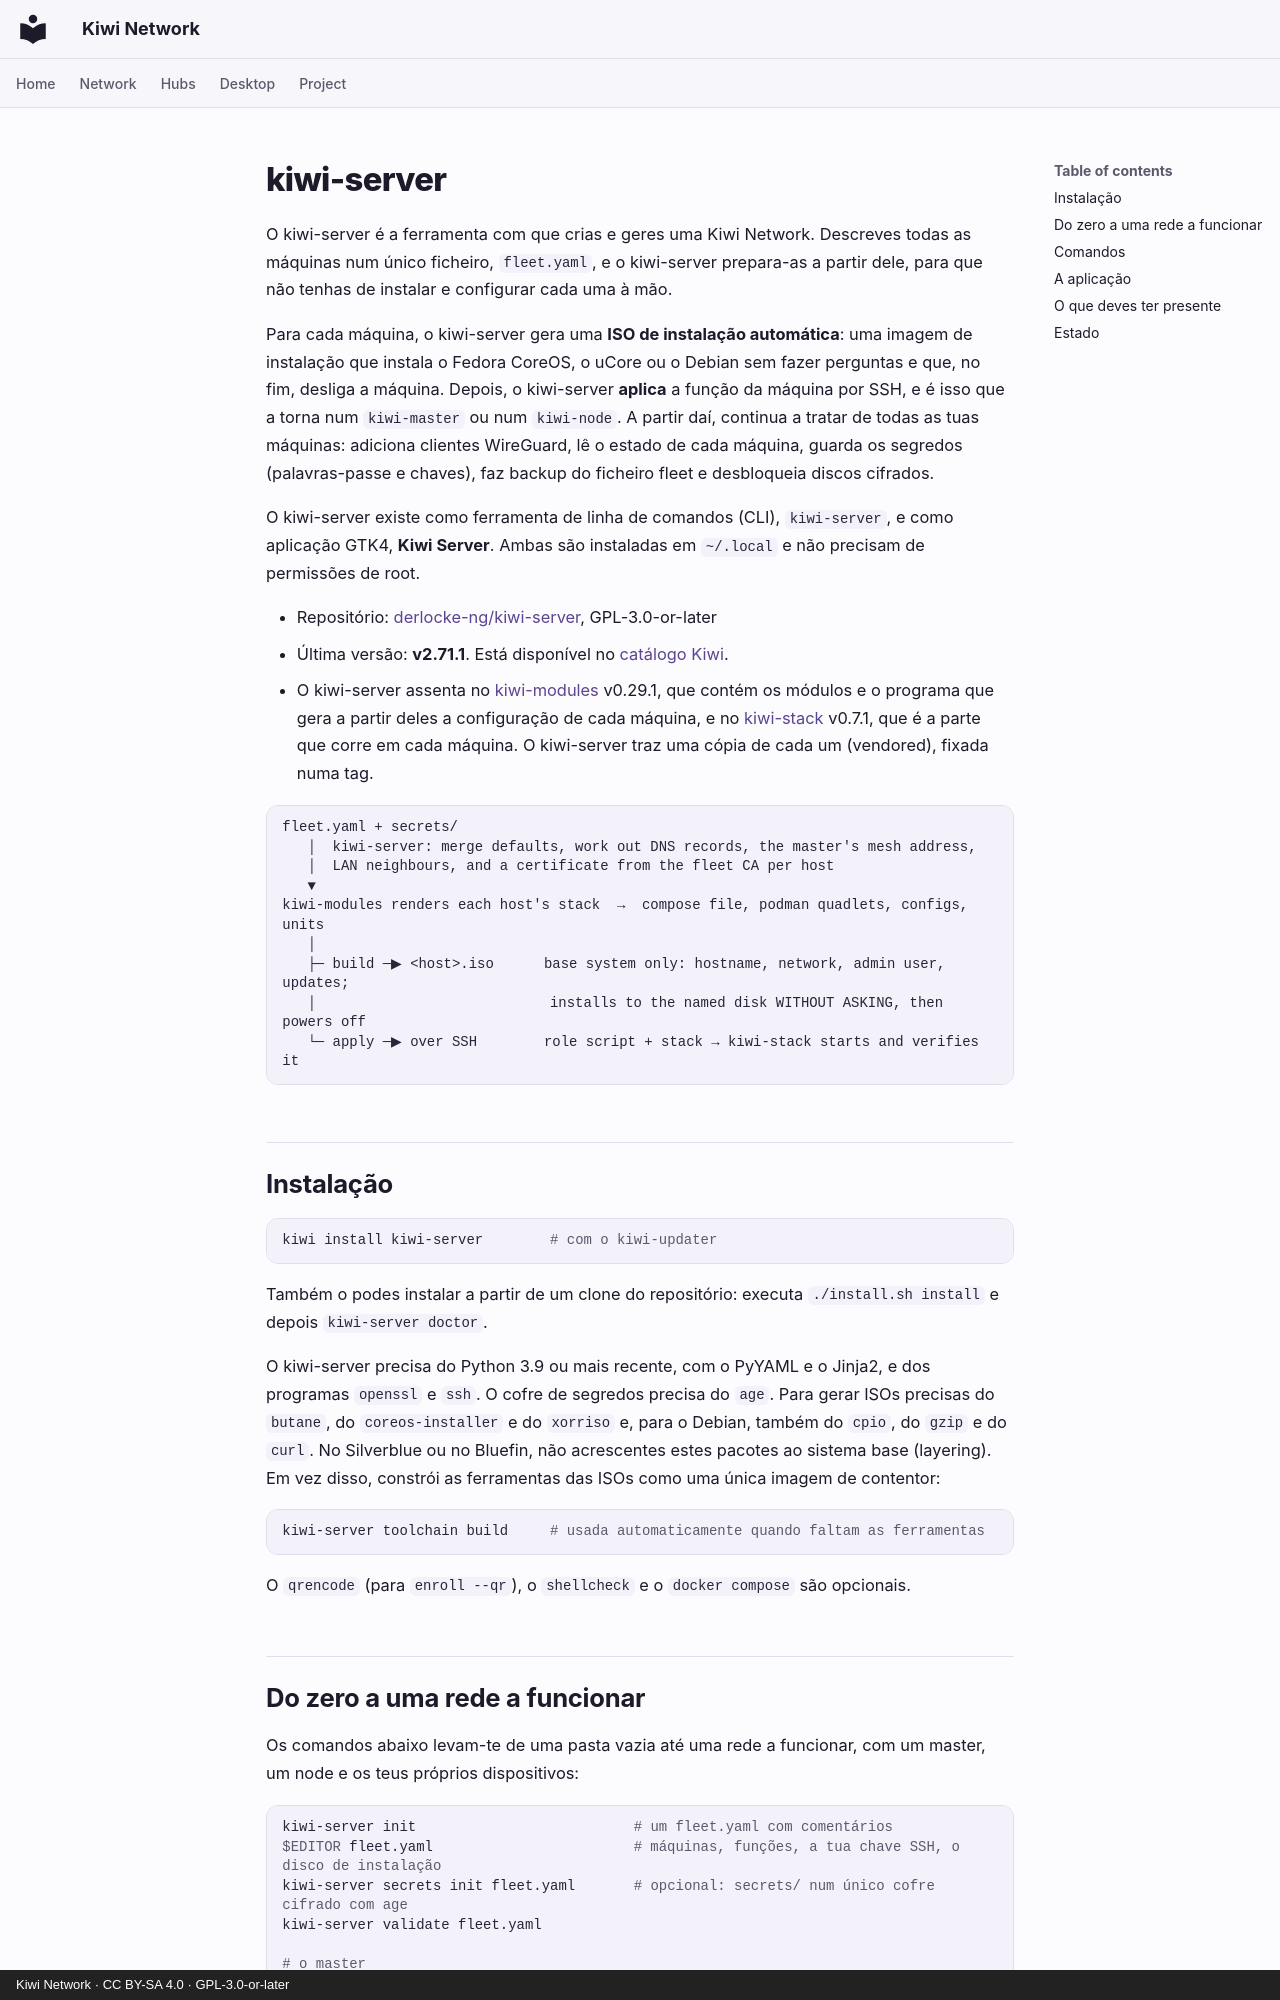

repository: derlocke-ng/kiwi-network · page: server/index.pt/index.html · generator: mkdocs · copyright: Kiwi Network · CC BY-SA 4.0 · GPL-3.0-or-later

# kiwi-server

O kiwi-server é a ferramenta com que crias e geres uma Kiwi Network. Descreves
todas as máquinas num único ficheiro, `fleet.yaml`, e o kiwi-server prepara-as
a partir dele, para que não tenhas de instalar e configurar cada uma à mão.

Para cada máquina, o kiwi-server gera uma **ISO de instalação automática**: uma
imagem de instalação que instala o Fedora CoreOS, o uCore ou o Debian sem fazer
perguntas e que, no fim, desliga a máquina. Depois, o kiwi-server **aplica** a
função da máquina por SSH, e é isso que a torna num `kiwi-master` ou num
`kiwi-node`. A partir daí, continua a tratar de todas as tuas máquinas:
adiciona clientes WireGuard, lê o estado de cada máquina, guarda os segredos
(palavras-passe e chaves), faz backup do ficheiro fleet e desbloqueia discos
cifrados.

O kiwi-server existe como ferramenta de linha de comandos (CLI), `kiwi-server`,
e como aplicação GTK4, **Kiwi Server**. Ambas são instaladas em `~/.local` e
não precisam de permissões de root.

- Repositório: [derlocke-ng/kiwi-server](https://github.com/derlocke-ng/kiwi-server), GPL-3.0-or-later
- Última versão: **v2.71.1**. Está disponível no [catálogo Kiwi](../desktop/catalogs.md).
- O kiwi-server assenta no [kiwi-modules](single.md) v0.29.1, que contém os
  módulos e o programa que gera a partir deles a configuração de cada máquina, e
  no [kiwi-stack](single.md) v0.7.1, que é a parte que corre em cada máquina. O
  kiwi-server traz uma cópia de cada um (vendored), fixada numa tag.

```
fleet.yaml + secrets/
   │  kiwi-server: merge defaults, work out DNS records, the master's mesh address,
   │  LAN neighbours, and a certificate from the fleet CA per host
   ▼
kiwi-modules renders each host's stack  →  compose file, podman quadlets, configs, units
   │
   ├─ build ─▶ <host>.iso      base system only: hostname, network, admin user, updates;
   │                            installs to the named disk WITHOUT ASKING, then powers off
   └─ apply ─▶ over SSH        role script + stack → kiwi-stack starts and verifies it
```

## Instalação { #install }

```bash
kiwi install kiwi-server        # com o kiwi-updater
```

Também o podes instalar a partir de um clone do repositório: executa
`./install.sh install` e depois `kiwi-server doctor`.

O kiwi-server precisa do Python 3.9 ou mais recente, com o PyYAML e o Jinja2, e
dos programas `openssl` e `ssh`. O cofre de segredos precisa do `age`. Para
gerar ISOs precisas do `butane`, do `coreos-installer` e do `xorriso` e, para o
Debian, também do `cpio`, do `gzip` e do `curl`. No Silverblue ou no Bluefin,
não acrescentes estes pacotes ao sistema base (layering). Em vez disso, constrói
as ferramentas das ISOs como uma única imagem de contentor:

```bash
kiwi-server toolchain build     # usada automaticamente quando faltam as ferramentas
```

O `qrencode` (para `enroll --qr`), o `shellcheck` e o `docker compose` são
opcionais.
